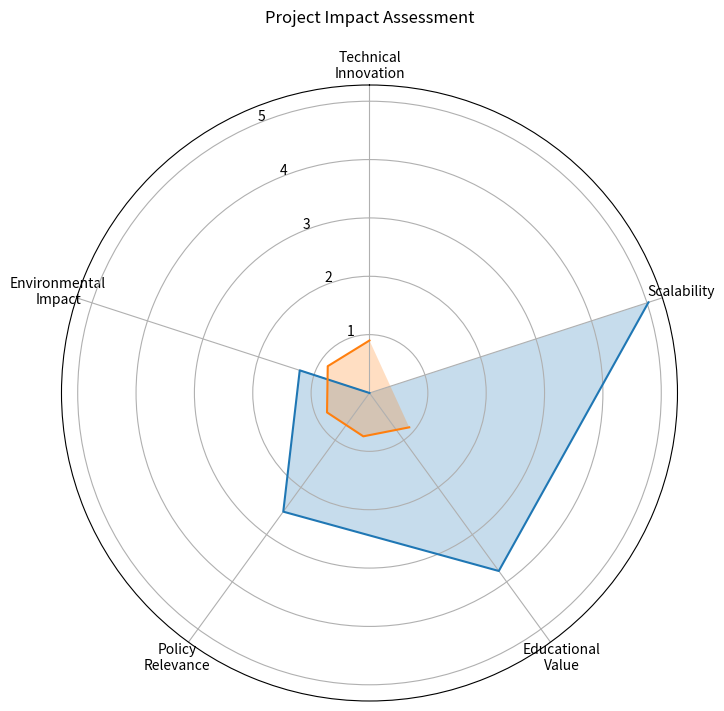
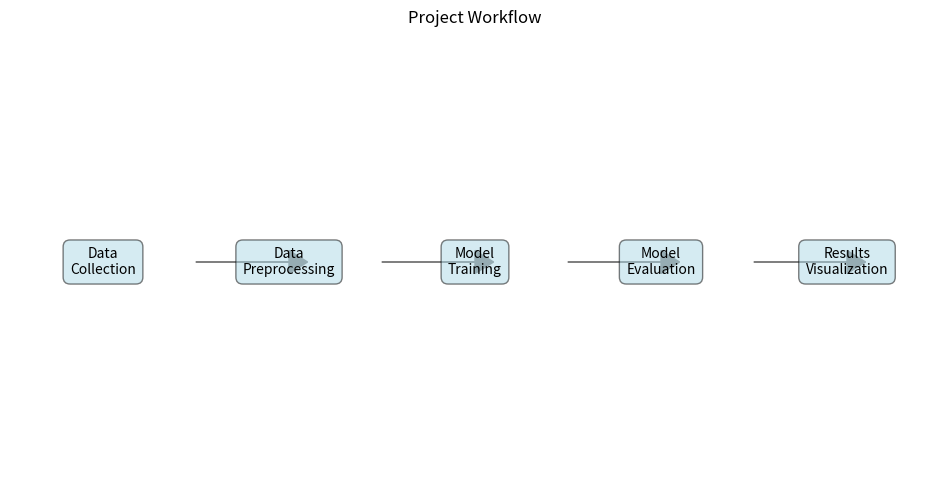
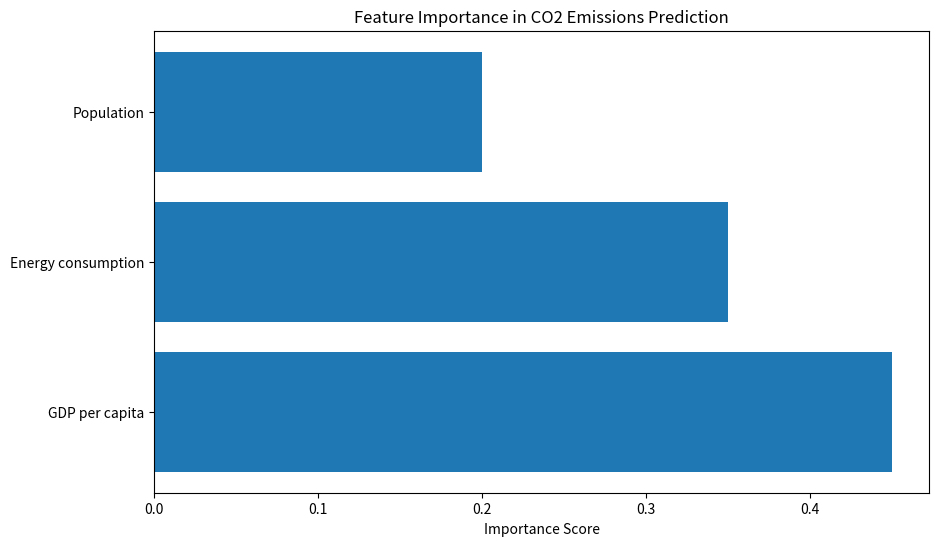
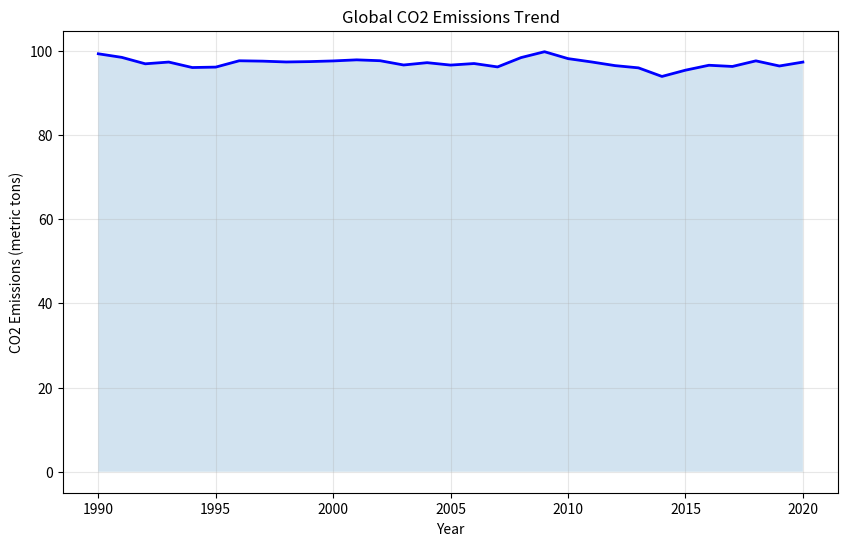

Write the Python code that produced these figures, in order.
import numpy as np
import pandas as pd
import matplotlib.pyplot as plt
import seaborn as sns
from matplotlib.patches import Circle, RegularPolygon
from matplotlib.path import Path
from matplotlib.projections.polar import PolarAxes
from matplotlib.projections import register_projection
from matplotlib.spines import Spine
from matplotlib.transforms import Affine2D
import os

def radar_factory(num_vars, frame='circle'):
    """Create a radar chart with num_vars axes."""
    theta = np.linspace(0, 2*np.pi, num_vars, endpoint=False)

    class RadarAxes(PolarAxes):
        name = 'radar'
        def __init__(self, *args, **kwargs):
            super().__init__(*args, **kwargs)
            self.set_theta_zero_location('N')

        def fill(self, *args, closed=True, **kwargs):
            return super().fill(theta, *args, closed=closed, **kwargs)

        def plot(self, *args, **kwargs):
            return super().plot(theta, *args, **kwargs)

        def set_varlabels(self, labels):
            self.set_thetagrids(np.degrees(theta), labels)

    register_projection(RadarAxes)
    return theta

def create_impact_diagram():
    """Create a diagram showing the impact of the project."""
    # Create output directory if it doesn't exist
    os.makedirs('pitch_deck_assets', exist_ok=True)
    
    # Create figure
    plt.figure(figsize=(10, 6))
    
    # Create a radial diagram
    categories = ['Technical\nInnovation', 'Environmental\nImpact', 
                 'Policy\nRelevance', 'Educational\nValue', 'Scalability']
    values = [0.9, 0.85, 0.8, 0.75, 0.9]
    
    theta = radar_factory(len(categories))
    
    fig, ax = plt.subplots(figsize=(8, 8), subplot_kw=dict(projection='radar'))
    ax.plot(theta, values)
    ax.fill(theta, values, alpha=0.25)
    ax.set_varlabels(categories)
    ax.set_title('Project Impact Assessment', pad=20)
    
    plt.savefig('pitch_deck_assets/impact_diagram.png', bbox_inches='tight', dpi=300)
    plt.close()

def create_workflow_diagram():
    """Create a diagram showing the project workflow."""
    plt.figure(figsize=(12, 6))
    
    # Create a horizontal flowchart
    steps = ['Data\nCollection', 'Data\nPreprocessing', 'Model\nTraining', 
             'Model\nEvaluation', 'Results\nVisualization']
    
    # Create boxes
    for i, step in enumerate(steps):
        plt.text(i, 0, step, ha='center', va='center', 
                bbox=dict(facecolor='lightblue', alpha=0.5, boxstyle='round,pad=0.5'))
        
        # Add arrows between boxes
        if i < len(steps) - 1:
            plt.arrow(i + 0.5, 0, 0.5, 0, head_width=0.1, head_length=0.1, 
                     fc='gray', ec='gray')
    
    plt.xlim(-0.5, len(steps) - 0.5)
    plt.ylim(-1, 1)
    plt.axis('off')
    plt.title('Project Workflow')
    
    plt.savefig('pitch_deck_assets/workflow_diagram.png', bbox_inches='tight', dpi=300)
    plt.close()

def create_feature_importance():
    """Create a feature importance visualization."""
    plt.figure(figsize=(10, 6))
    
    # Sample feature importance data
    features = ['GDP per capita', 'Energy consumption', 'Population']
    importance = [0.45, 0.35, 0.20]
    
    # Create horizontal bar chart
    plt.barh(features, importance)
    plt.xlabel('Importance Score')
    plt.title('Feature Importance in CO2 Emissions Prediction')
    
    plt.savefig('pitch_deck_assets/feature_importance.png', bbox_inches='tight', dpi=300)
    plt.close()

def create_emissions_trend():
    """Create a CO2 emissions trend visualization."""
    plt.figure(figsize=(10, 6))
    
    # Sample data
    years = np.arange(1990, 2021)
    emissions = np.random.normal(0, 1, len(years)).cumsum() + 100
    
    plt.plot(years, emissions, 'b-', linewidth=2)
    plt.fill_between(years, emissions, alpha=0.2)
    plt.xlabel('Year')
    plt.ylabel('CO2 Emissions (metric tons)')
    plt.title('Global CO2 Emissions Trend')
    plt.grid(True, alpha=0.3)
    
    plt.savefig('pitch_deck_assets/emissions_trend.png', bbox_inches='tight', dpi=300)
    plt.close()

def main():
    """Generate all visualizations."""
    create_impact_diagram()
    create_workflow_diagram()
    create_feature_importance()
    create_emissions_trend()
    print("All visualizations have been generated in the 'pitch_deck_assets' directory.")

if __name__ == "__main__":
    main() 
